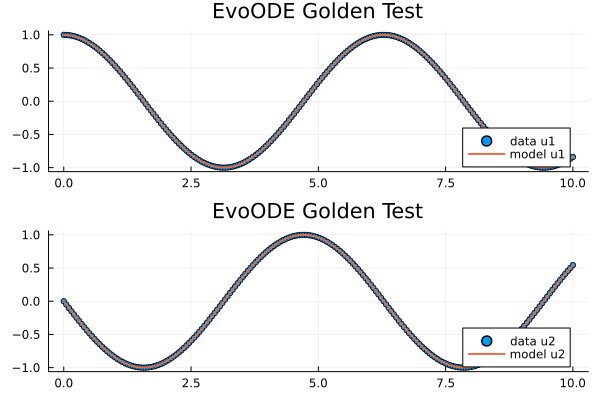

The file beside this chart, header and first rows:
t; x1; x2; yhat1; yhat2
0,0; 1,0; -0,0; 1,0; -0,0
0,05025125628140704; 0,9987376712894681; -0,050230109966933716; 0,9987376714255201; -0,05023012425693069
0,10050251256281408; 0,9949538721054195; -0,10033340611397856; 0,9949538725523568; -0,10033343450388865
0,1507537688442211; 0,9886581552445438; -0,15018339478269713; 0,9886581563627813; -0,15018343705671466
0,20100502512562815; 0,9798664152351348; -0,19965422182925707; 0,9798664168606978; -0,19965427938888455
0,25125628140703515; 0,9686008482088515; -0,24862099036302904; 0,9686008511656045; -0,2486210604497567
0,3015075376884422; 0,954889895863089; -0,2969600760684488; 0,9548898990592882; -0,29696016182677876
0,35175879396984927; 0,9387681736554372; -0,3445494393140628; 0,9387681791229323; -0,34454953894222146
0,4020100502512563; 0,9202763834115076; -0,3912689332607891; 0,9202763891071603; -0,39126904401920454
0,45226130653266333; 0,8994612105667685; -0,4370006071915269; 0,8994612162066195; -0,43700073924029165
0,5025125628140703; 0,8763752063018132; -0,4816290042963093; 0,8763752169812824; -0,48162914258935247
0,5527638190954773; 0,8510766548686318; -0,5250414531611954; 0,85107666379962; -0,5250416029219458
0,6030150753768844; 0,8236294264428422; -0,5671283522249921; 0,8236294332194519; -0,5671285285157592
0,6532663316582915; 0,7941028158733772; -0,6077834464856485; 0,7941028319178356; -0,607783624850535
0,7035175879396985; 0,76257136773673; -0,6469040957577351; 0,7625713803679572; -0,6469042810869252
0,7537688442211056; 0,7291146881374355; -0,6843915338037505; 0,729114692790517; -0,684391748304396
0,8040201005025126; 0,6938172437299284; -0,720151117685035; 0,6938172590283744; -0,720151341932062
0,8542713567839196; 0,6567681484691764; -0,7540925667027688; 0,6567681702905296; -0,7540927843397338
0,9045226130653267; 0,6180609386284736; -0,7861301903258074; 0,6180609489308392; -0,7861304232409908
0,9547738693467337; 0,5777933366523927; -0,8161831045299178; 0,5777933362544745; -0,8161833720193318
1,0050251256281406; 0,5360670044410915; -0,8441754360022299; 0,5360670277590985; -0,8441756979377933
1,0552763819095476; 0,49298728668884045; -0,8700365136953593; 0,49298730828643; -0,8700367669722541
1,1055276381909547; 0,4486629449247604; -0,8937010472475913; 0,4486629457300857; -0,8937013206905675
1,1557788944723617; 0,4032058829272198; -0,9151092918186773; 0,4032058740390861; -0,9151095963461159
1,2060301507537687; 0,35673086420513045; -0,934207198925089; 0,3567308886560956; -0,9342074935525687
1,256281407035176; 0,30935522225940293; -0,9509465528939234; 0,3093552433818742; -0,9509468324364364
1,306532663316583; 0,2611985643560536; -0,9652850925909591; 0,2611985580817515; -0,9652853869779943
1,35678391959799; 0,21238246955883158; -0,977186618115543; 0,21238244573079706; -0,9771869424653713
1,407035175879397; 0,16303018178373405; -0,9866210821929372; 0,16303019834669144; -0,9866214008956405
1,4572864321608041; 0,11326629865033884; -0,9935646660333952; 0,11326632042969366; -0,9935649621217091
1,5075376884422111; 0,06321645691549964; -0,9979998394664454; 0,0632164508321307; -0,9980001370757435
1,5577889447236182; 0,013007015283575361; -0,9999154051985663; 0,013006975563880621; -0,9999157281344626
1,6080402010050252; -0,037235264606010475; -0,9993065270825165; -0,03723526475819861; -0,9993068544737892
1,6582914572864322; -0,08738353820848348; -0,9961747423269507; -0,08738351686833659; -0,9961750457322386
1,7085427135678393; -0,13731119831273964; -0,9905279576154928; -0,13731119845282386; -0,9905282470047716
1,7587939698492463; -0,18689219468118037; -0,98238042914507; -0,18689224369260468; -0,9823807313086274
1,8090452261306533; -0,23600135228338043; -0,9717527266338982; -0,23600137345253583; -0,9717530426725652
1,8592964824120604; -0,28451468732015717; -0,9586716813899914; -0,2845146705289187; -0,9586719813541194
1,9095477386934674; -0,3323097202401894; -0,9431703185712997; -0,3323097150870819; -0,9431705911142629
1,9597989949748744; -0,3792657849589257; -0,9252877738085; -0,37926584214323805; -0,9252880418268796
2,0100502512562812; -0,4252643334991097; -0,9050691944009353; -0,4252643888971099; -0,9050694822960277
2,0603015075376883; -0,4701892352838117; -0,88256562533515; -0,4701892337706356; -0,882565917248071
2,1105527638190953; -0,5139270703263501; -0,8578338804137866; -0,5139270608376397; -0,8578341310854251
2,1608040201005023; -0,5563674155769036; -0,8309363988201968; -0,556367447483077; -0,8309366237102496
2,2110552763819094; -0,5974031237028828; -0,8019410874808935; -0,5974032035141646; -0,8019413115426656
2,2613065326633164; -0,636930593599239; -0,7709211496238257; -0,6369306297730729; -0,7709214029418585
2,3115577889447234; -0,6748500319457622; -0,7379548999653052; -0,6748500213449679; -0,7379551361448262
2,3618090452261304; -0,7110657051510286; -0,703125566992177; -0,7110656987240507; -0,7031257588643082
2,4120603015075375; -0,7454861810469215; -0,6665210828384024; -0,7454862477092212; -0,6665212316667959
2,4623115577889445; -0,778024559723534; -0,6282338612865443; -0,7780246389966639; -0,6282340296860749
2,512562814070352; -0,8085986929216709; -0,5883605644546255; -0,8085987138263742; -0,5883607664682342
2,562814070351759; -0,8371313914290603; -0,5470018587573953; -0,8371313761678593; -0,547002019661708
2,613065326633166; -0,863550619956673; -0,5042621607581176; -0,8635506246330932; -0,5042622705767426
2,663316582914573; -0,887789679003148; -0,4602493735525203; -0,8877897499832902; -0,4602494350432328
2,71356783919598; -0,9097873732481839; -0,4150746143504438; -0,9097874369546426; -0,4150747165196952
2,763819095477387; -0,9294881660497588; -0,36885193394295224; -0,9294881729767456; -0,36885206505634344
2,814070351758794; -0,9468423196551252; -0,32169802876315795; -0,9468422942438234; -0,3216981058300563
2,864321608040201; -0,9618060207715973; -0,27373194626770514; -0,961806026468813; -0,27373195786791804
2,9145728643216082; -0,9743414911801045; -0,22507478438272543; -0,9743415446011437; -0,22507476039427066
2,9648241206030153; -0,9844170831122536; -0,17584938577305953; -0,9844171240790198; -0,17584941783477873
... 140 more rows
